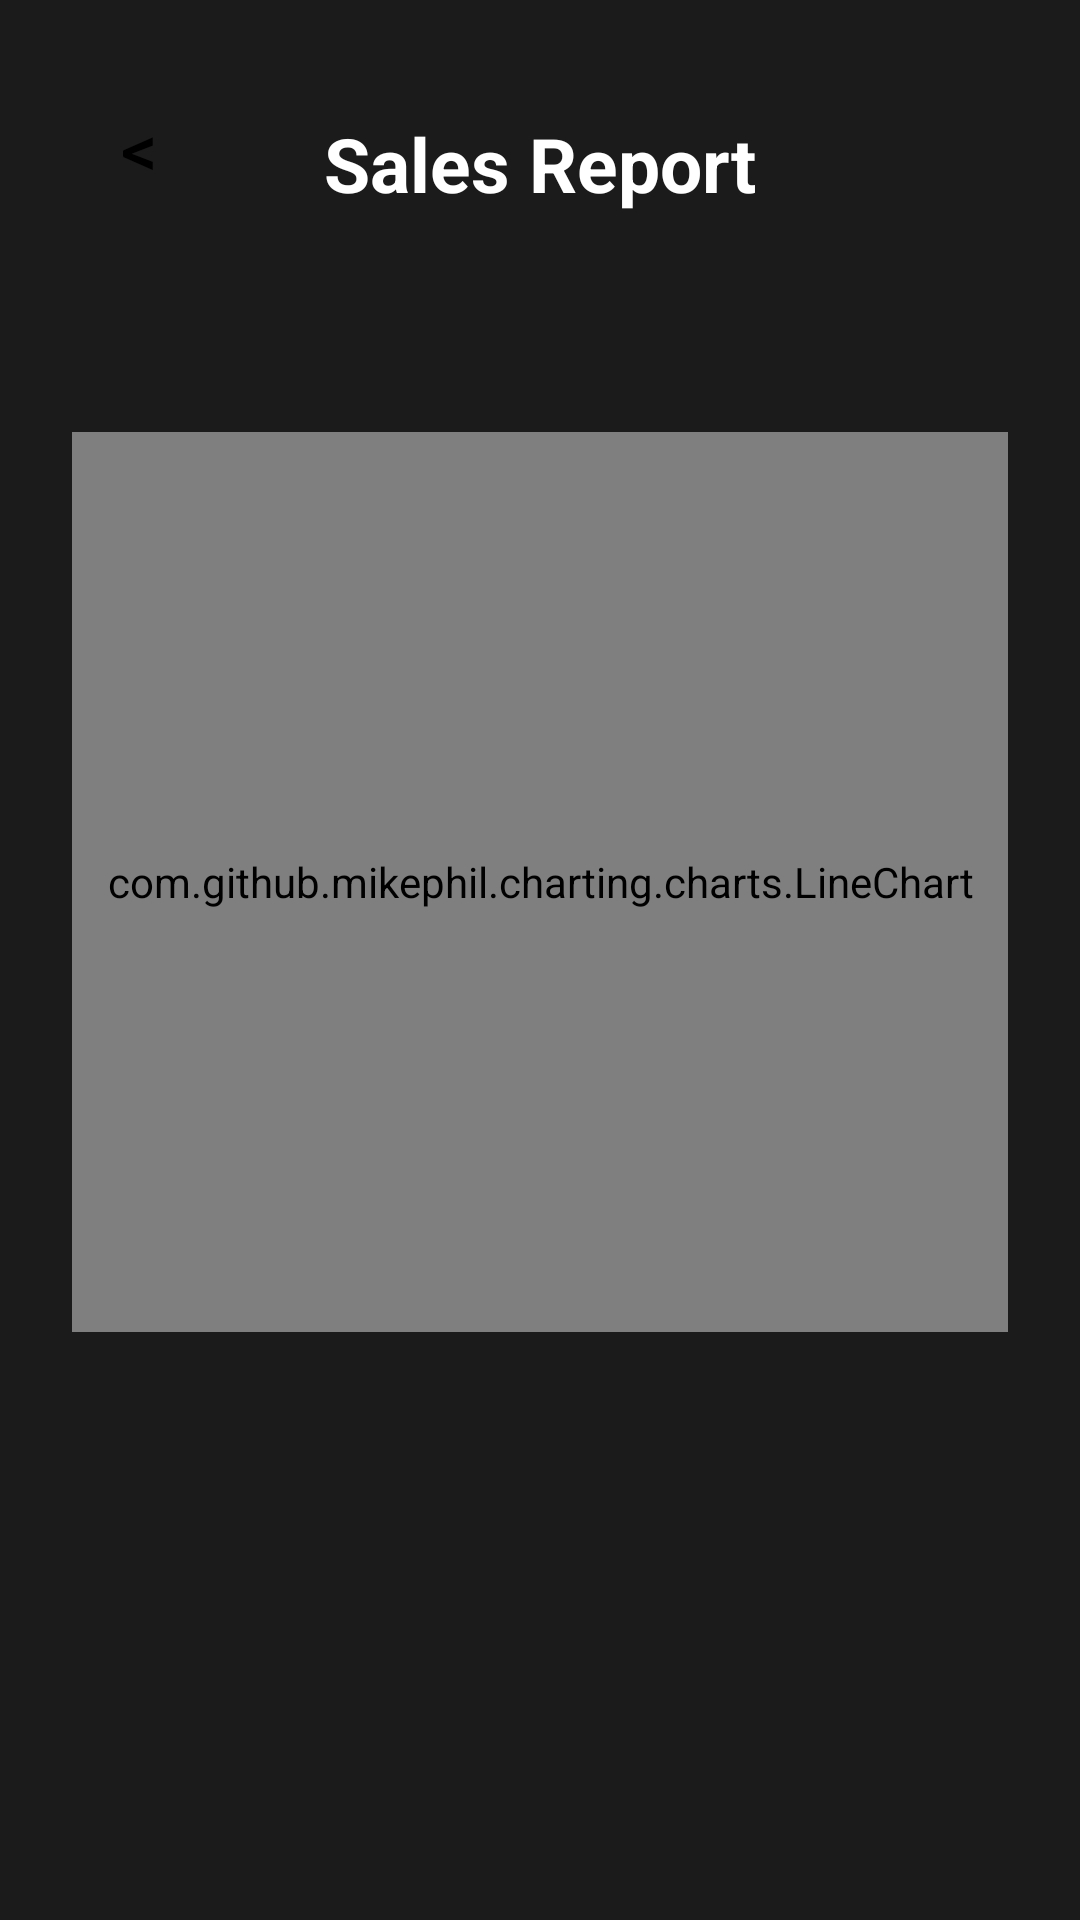

Here is an Android app screen rendered from its layout file. Give the layout XML and the strings, colors and styles it references.
<!-- AndroidManifest.xml: application theme Theme.EVMS -->
<!-- res/layout/activity_admin_sales_report.xml -->
<RelativeLayout xmlns:android="http://schemas.android.com/apk/res/android"
    xmlns:tools="http://schemas.android.com/tools"
    android:layout_width="match_parent"
    android:layout_height="match_parent"
    tools:context=".adminSalesReport"
    android:padding="24dp"
    android:background="@color/background_dark">

    <RelativeLayout
        android:id="@+id/headingLayout"
        android:layout_width="match_parent"
        android:layout_height="wrap_content"
        android:paddingTop="8dp"
        android:paddingBottom="8dp">

        <Button
            android:id="@+id/backButton"
            android:layout_width="45dp"
            android:layout_height="45dp"
            android:layout_alignParentStart="true"
            android:gravity="center_horizontal"
            android:text="&lt;"
            android:padding="1dp"
            android:textSize="24sp"
            android:textColor="@color/text_primary"
            android:backgroundTint="@color/cardview_light_background"
            android:background="@null"
            android:onClick="onBackButtonClick" />

        <TextView
            android:id="@+id/SalesReport"
            android:layout_width="wrap_content"
            android:layout_height="wrap_content"
            android:layout_centerHorizontal="true"
            android:layout_centerVertical="true"
            android:text="Sales Report"
            android:textColor="@color/colorOnPrimary"
            android:textSize="25sp"
            android:textStyle="bold" />
    </RelativeLayout>

    <com.github.mikephil.charting.charts.LineChart
        android:id="@+id/managerSalesLineChart"
        android:layout_width="match_parent"
        android:layout_height="300dp"
        android:layout_centerHorizontal="true"
        android:layout_marginTop="120dp"
        android:layout_marginBottom="20dp" />
</RelativeLayout>
<!-- resources referenced by this layout -->
<resources>
  <color name="background_dark">#1B1B1B</color>
  <color name="colorOnPrimary">#FFFFFF</color>
  <color name="text_primary">#000000</color>
  <style name="Theme.EVMS" parent="Base.Theme.EVMS" />
  <style name="Base.Theme.EVMS" parent="Theme.Material3.DayNight.NoActionBar">
          
          
      </style>
</resources>
